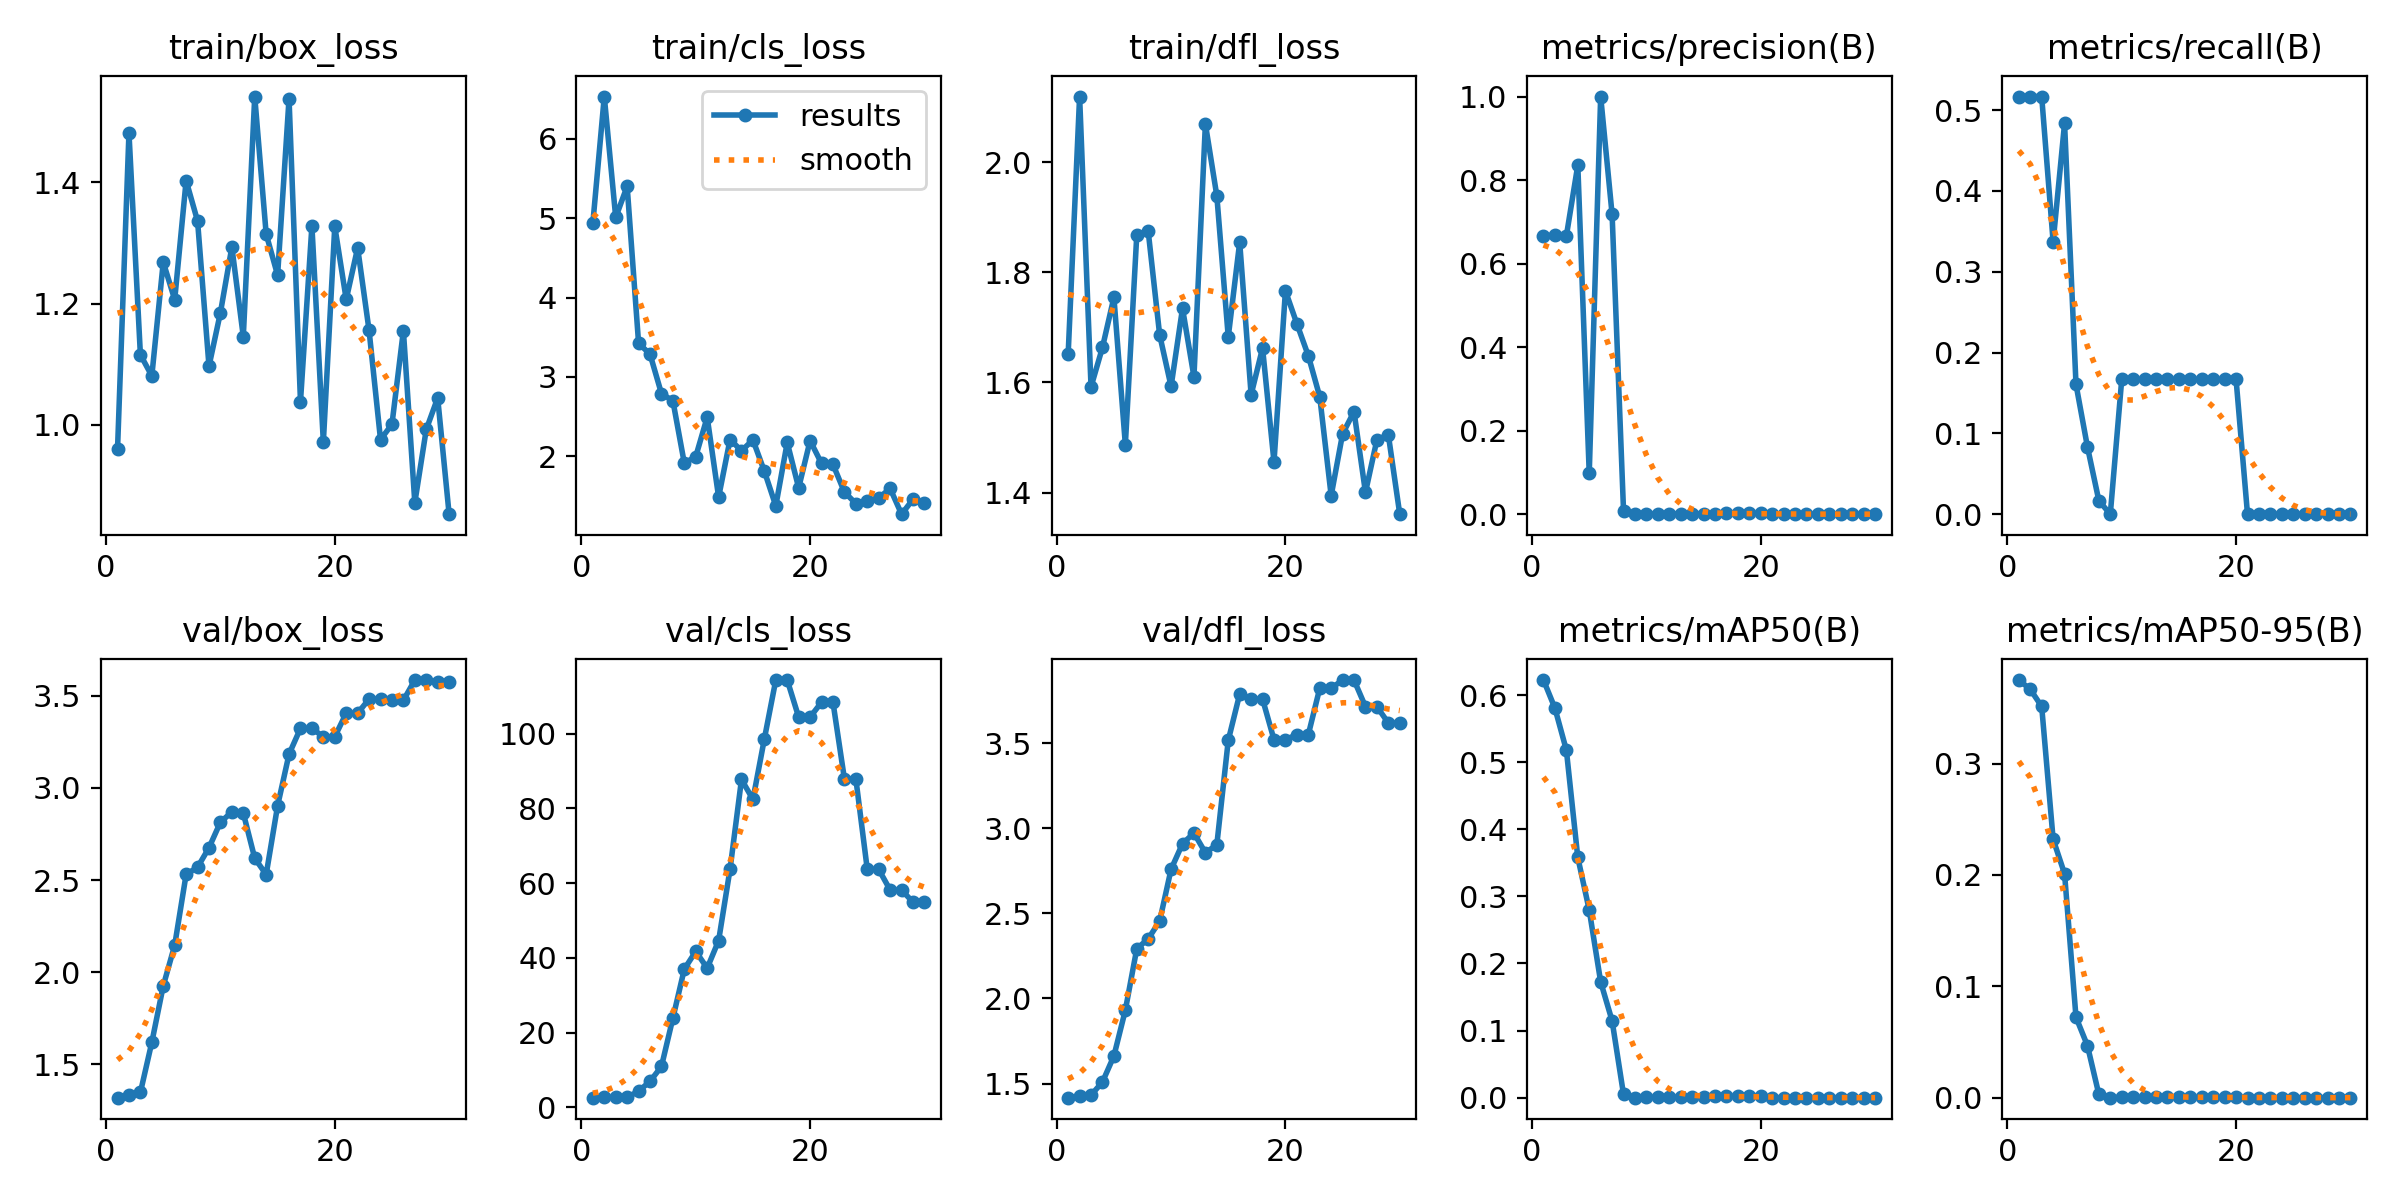

The file beside this chart, header and first rows:
epoch, time, train/box_loss, train/cls_loss, train/dfl_loss, metrics/precision(B), metrics/recall(B), metrics/mAP50(B), metrics/mAP50-95(B), val/box_loss, val/cls_loss, val/dfl_loss, lr/pg0, lr/pg1, lr/pg2
1, 7.769, 0.9594, 4.938, 1.652, 0.6671, 0.5167, 0.6224, 0.375, 1.32, 2.585, 1.417, 0.1, 0, 0
2, 8.61, 1.482, 6.533, 2.119, 0.6675, 0.5167, 0.5804, 0.3667, 1.337, 2.668, 1.427, 0.09907, 7.48496e-05, 7.48496e-05
3, 9.01, 1.116, 5.01, 1.592, 0.6662, 0.5167, 0.518, 0.3512, 1.348, 2.714, 1.432, 0.09814, 0.0001446, 0.0001446
4, 9.627, 1.081, 5.402, 1.664, 0.8357, 0.3369, 0.358, 0.232, 1.62, 2.686, 1.509, 0.09721, 0.0002092, 0.0002092
5, 10.01, 1.268, 3.425, 1.754, 0.09761, 0.4833, 0.2796, 0.201, 1.926, 4.316, 1.662, 0.09627, 0.0002688, 0.0002688
6, 10.55, 1.206, 3.287, 1.487, 1, 0.1606, 0.1726, 0.07221, 2.147, 6.953, 1.931, 0.09532, 0.0003232, 0.0003232
7, 11.01, 1.403, 2.791, 1.868, 0.7177, 0.08333, 0.1145, 0.04676, 2.531, 10.93, 2.292, 0.09437, 0.0003726, 0.0003726
8, 11.57, 1.336, 2.7, 1.874, 0.00725, 0.01667, 0.00474, 0.00293, 2.57, 23.87, 2.35, 0.09342, 0.0004168, 0.0004168
9, 12.01, 1.097, 1.913, 1.686, 0, 0, 0, 0, 2.676, 37, 2.454, 0.09246, 0.000456, 0.000456
10, 12.38, 1.185, 1.997, 1.593, 0.00049, 0.1667, 0.00066, 0.00035, 2.814, 41.74, 2.759, 0.09149, 0.00049, 0.00049
11, 12.93, 1.293, 2.493, 1.734, 0.00051, 0.1667, 0.0007, 0.00025, 2.87, 37.25, 2.909, 0.09052, 0.000519, 0.000519
12, 14.09, 1.146, 1.486, 1.61, 0.00056, 0.1667, 0.00076, 0.00021, 2.864, 44.62, 2.972, 0.08954, 0.0005428, 0.0005428
13, 14.44, 1.542, 2.212, 2.069, 0.00071, 0.1667, 0.00082, 0.00016, 2.619, 63.75, 2.856, 0.08856, 0.0005615, 0.0005615
14, 14.78, 1.315, 2.07, 1.939, 0.00098, 0.1667, 0.00124, 0.00037, 2.53, 87.75, 2.903, 0.08758, 0.0005752, 0.0005752
15, 15.13, 1.247, 2.207, 1.683, 0.00116, 0.1667, 0.00166, 0.0005, 2.903, 82.4, 3.516, 0.08658, 0.0005837, 0.0005837
16, 15.48, 1.538, 1.812, 1.854, 0.0013, 0.1667, 0.00182, 0.00018, 3.183, 98.59, 3.788, 0.08559, 0.0005872, 0.0005872
17, 15.85, 1.038, 1.375, 1.578, 0.00201, 0.1667, 0.00207, 0.00021, 3.323, 114.3, 3.759, 0.08459, 0.0005855, 0.0005855
18, 16.17, 1.328, 2.174, 1.662, 0.00201, 0.1667, 0.00207, 0.00021, 3.323, 114.3, 3.759, 0.08358, 0.0005787, 0.0005787
19, 16.53, 0.9712, 1.603, 1.456, 0.00219, 0.1667, 0.00244, 0.00049, 3.278, 104.4, 3.521, 0.08257, 0.0005669, 0.0005669
20, 17.1, 1.327, 2.197, 1.766, 0.00219, 0.1667, 0.00244, 0.00049, 3.278, 104.4, 3.521, 0.08155, 0.0005499, 0.0005499
21, 23.24, 1.207, 1.911, 1.707, 0, 0, 0, 0, 3.406, 108.4, 3.549, 0.08053, 0.0005278, 0.0005278
22, 23.76, 1.292, 1.899, 1.649, 0, 0, 0, 0, 3.406, 108.4, 3.549, 0.0795, 0.0005007, 0.0005007
23, 24.16, 1.156, 1.55, 1.574, 0, 0, 0, 0, 3.482, 87.92, 3.822, 0.07847, 0.0004684, 0.0004684
24, 24.71, 0.9756, 1.405, 1.394, 0, 0, 0, 0, 3.482, 87.92, 3.822, 0.07743, 0.000431, 0.000431
25, 25.06, 1.001, 1.443, 1.507, 0, 0, 0, 0, 3.475, 63.69, 3.871, 0.07639, 0.0003886, 0.0003886
26, 25.38, 1.155, 1.476, 1.547, 0, 0, 0, 0, 3.475, 63.69, 3.871, 0.07534, 0.000341, 0.000341
27, 25.92, 0.8713, 1.595, 1.4, 0, 0, 0, 0, 3.585, 58.16, 3.714, 0.07429, 0.0002883, 0.0002883
28, 26.25, 0.9922, 1.271, 1.496, 0, 0, 0, 0, 3.585, 58.16, 3.714, 0.07323, 0.0002306, 0.0002306
29, 26.6, 1.044, 1.458, 1.505, 0, 0, 0, 0, 3.574, 54.9, 3.618, 0.07217, 0.0001677, 0.0001677
30, 27.14, 0.8524, 1.411, 1.361, 0, 0, 0, 0, 3.574, 54.9, 3.618, 0.0711, 9.97291e-05, 9.97291e-05
